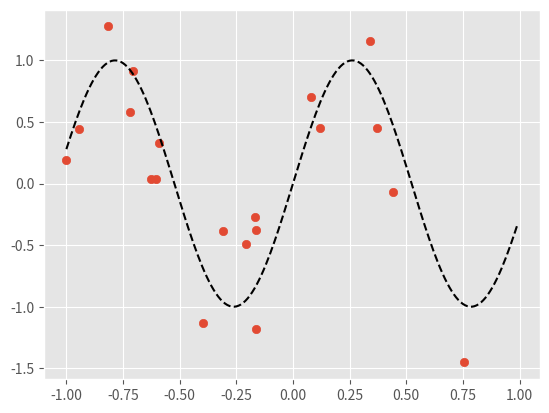

Python code for this plot: (Note: this script raises an exception after producing the figure.)
import matplotlib.pyplot as plt
%matplotlib inline
import numpy as np
import csv
import math

plt.style.use('ggplot')
# Fix the seed of the random number 
# generator so that your results will match ours
np.random.seed(1)

%load_ext autoreload
%autoreload 2

# Generate some sample data points
np.random.seed(1)
pts = 20
over_x = np.expand_dims(np.random.uniform(-1.0,1.0, pts),1)
over_y = np.sin(6*over_x) + np.random.randn(pts,1)*0.5

plt.scatter(over_x,over_y)

# plotting the optimal model
x_range_optimal = np.arange(-1,1,0.01)
y_range_optimal = np.sin(6*x_range_optimal)

plt.plot(x_range_optimal, y_range_optimal, 'k--')

from regularized_regression import RegularizedRegression

regressor = RegularizedRegression()
np.random.seed(1)
dummy_X = np.random.randn(5,3)
dummy_transformed_X_1 = regressor.poly_feature_transform(dummy_X, poly_order=1)
dummy_transformed_X_2 = regressor.poly_feature_transform(dummy_X, poly_order=2)
dummy_transformed_X_3 = regressor.poly_feature_transform(dummy_X, poly_order=3)

print("Before feature transform:")
print(dummy_X)
print("Shape:",dummy_X.shape)
print()
print("After feature transform (poly order = 1):")
print(dummy_transformed_X_1)
print("Shape:",dummy_transformed_X_1.shape)
print()
print("After feature transform (poly order = 2):")
print(dummy_transformed_X_2)
print("Shape:",dummy_transformed_X_2.shape)
print()
print("After feature transform (poly order = 3):")
print(dummy_transformed_X_3)
print("Shape:",dummy_transformed_X_3.shape)

regressor = RegularizedRegression()
regressor.train_analytic(over_x,over_y,poly_order=3)
X_range = np.expand_dims(np.arange(-1.0,1.0,2/100),1)
y_range = regressor.predict(X_range)
plt.scatter(over_x,over_y)
plt.plot(X_range,y_range, "b")
plt.ylim(-2,2)
plt.title("Order = 3")

print("Weight vector:")
print(regressor.params['W'])

regressor = RegularizedRegression()

weights={}
plt.figure(figsize=(15,12))
for i in range(9):
    order = 2*i + 1
    regressor.train_analytic(over_x,over_y,poly_order=order)

    X_range = np.expand_dims(np.arange(-1.0,1.0,2/100),1)
    y_range = regressor.predict(X_range)
    plt.subplot(3,3,i+1)
    plt.scatter(over_x,over_y)
    plt.plot(X_range,y_range, "b")
    plt.ylim(-2,2)
    plt.title("Order = " + str(order))
    
    weights[order] = regressor.params['W']
    plt.plot(x_range_optimal, y_range_optimal, 'k--',alpha=0.5)

for i in range(9):
    idx = 2*i + 1
    length = weights[idx].shape[0]
    curweights = weights[idx]
    print("order =", idx)
    for weight in curweights:
        print(str(weight),end="\t")
    print()
    print()

regressor = RegularizedRegression()
np.random.seed(1)
plt.figure(figsize=(8,4))

loss_history = regressor.train(over_x,over_y,poly_order=17,learning_rate=1.1,num_iters=10000)

X_range = np.expand_dims(np.arange(-1.0,1.0,2/100),1)
y_range = regressor.predict(X_range)
plt.subplot(1,2,1)
plt.scatter(over_x,over_y)
plt.plot(X_range,y_range, "b")
plt.ylim(-2,2)
plt.title("Order = 17")
    
plt.subplot(1,2,2)
plt.plot(loss_history)

print("Weight vector:")
print(regressor.params['W'])

regressor = RegularizedRegression()
    
weights={}
    
plt.figure(figsize=(15,12))
for i in range(9):
    order = 2*i + 1
    regressor.train_analytic(over_x,over_y,poly_order=order,lambda_reg=0.05)

    X_range = np.expand_dims(np.arange(-1.0,1.0,2/100),1)
    y_range = regressor.predict(X_range)
    plt.subplot(3,3,i+1)
    plt.scatter(over_x,over_y)
    plt.plot(X_range,y_range, "b")
    plt.ylim(-2,2)
    plt.title("Order = " + str(order))
    weights[order] = regressor.params['W']

    plt.plot(x_range_optimal, y_range_optimal, 'k--',alpha=0.5)

for i in range(9):
    idx = 2*i + 1
    length = weights[idx].shape[0]
    curweights = weights[idx]
    print("order =", idx)
    for weight in curweights:
        print(str(weight),end="\t")
    print()
    print()

regressor = RegularizedRegression()
np.random.seed(1)
plt.figure(figsize=(8,4))

loss_history = regressor.train(over_x,over_y,poly_order=17,lambda_reg=0.005, learning_rate=1.1, num_iters=10000)

X_range = np.expand_dims(np.arange(-1.0,1.0,2/100),1)
y_range = regressor.predict(X_range)
plt.subplot(1,2,1)
plt.scatter(over_x,over_y)
plt.plot(X_range,y_range, "b")
plt.ylim(-2,2)
plt.title("Order = 17, lambda = 0.005")
    
plt.subplot(1,2,2)
plt.plot(loss_history)
plt.title('Loss History')

print("Weight vector:")
print(regressor.params['W'])

regressor = RegularizedRegression()
np.random.seed(1)
lambda_reg_list = [0.0001,0.001, 0.005, 0.01, 0.03, 0.05]
plt_ctr = 1
plt.figure(figsize=(18,13))
for reg in lambda_reg_list:

    loss_history = regressor.train(over_x,over_y,poly_order=17,lambda_reg=reg, learning_rate=1.1, num_iters=10000)

    X_range = np.expand_dims(np.arange(-1.0,1.0,2/100),1)
    y_range = regressor.predict(X_range)
    plt.subplot(3,4,plt_ctr)
    plt.scatter(over_x,over_y)
    plt.plot(X_range,y_range, "b")
    plt.ylim(-2,2)
    plt.title("lambda = "+str(reg))
    plt_ctr += 1
    plt.subplot(3,4,plt_ctr)
    plt.plot(loss_history)
    plt.title('Loss History')
    plt_ctr += 1

pts = 1000
over_x_many = np.expand_dims(np.random.uniform(-1.0,1.0, pts),1)
over_y_many = np.sin(6*over_x_many) + np.random.randn(pts,1)*0.5

plt.scatter(over_x_many,over_y_many)

regressor = RegularizedRegression()

plt.figure(figsize=(15,12))
for i in range(9):
    order = 2*i + 1
    regressor.train_analytic(over_x_many,over_y_many,poly_order=order,lambda_reg=0)

    X_range = np.expand_dims(np.arange(-1.0,1.0,2/100),1)
    y_range = regressor.predict(X_range)
    plt.subplot(3,3,i+1)
    plt.scatter(over_x_many,over_y_many)
    plt.plot(X_range,y_range,"b")
    plt.ylim(-2,2)
    plt.title("Order = " + str(order))

